Run: headless pygame with SDL's dummy video driver; simulated clock (each Clock.tick advances the game by its frame time, no real sleeping); random seed 0; keys injected as events and as key.get_pressed() state; no mouse input.
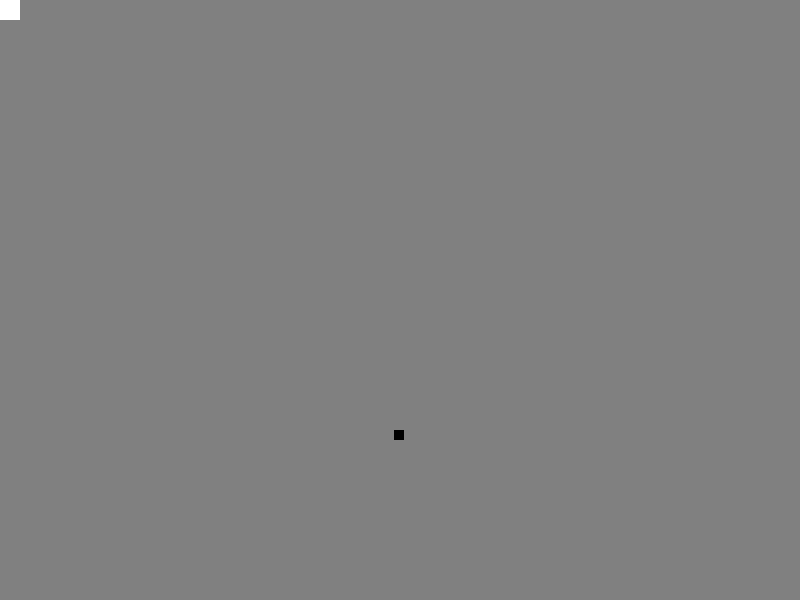
Frame 1 of 4 · flips 1–60 · no input
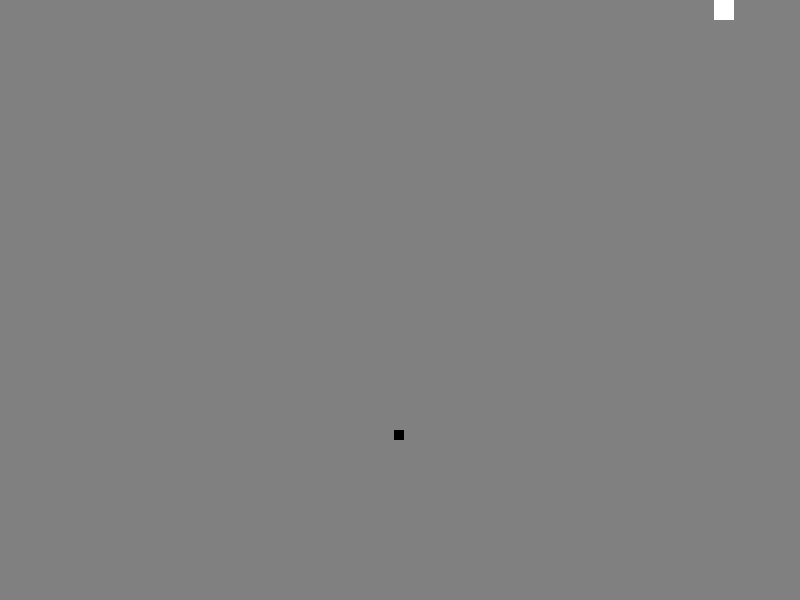
Frame 2 of 4 · flips 61–180 · tapped SPACE, RETURN · held RIGHT (→), D
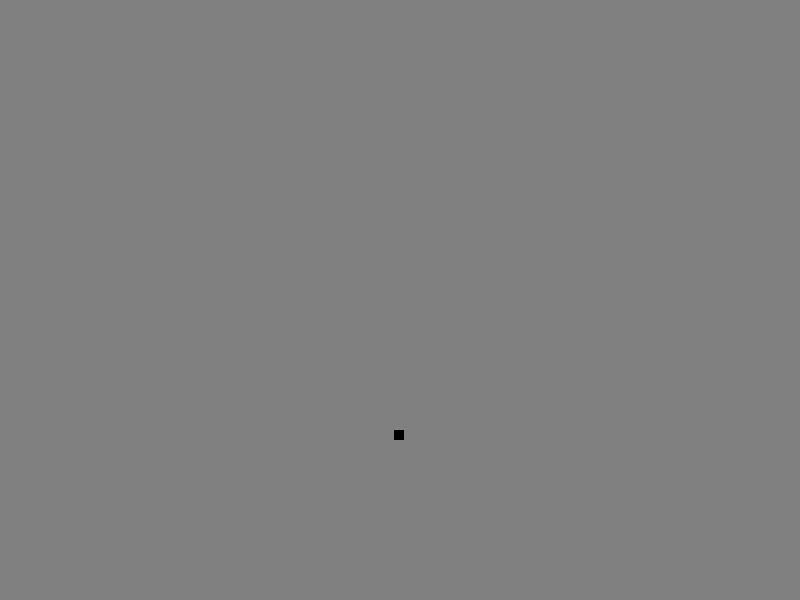
Frame 3 of 4 · flips 181–300 · held DOWN (↓), S
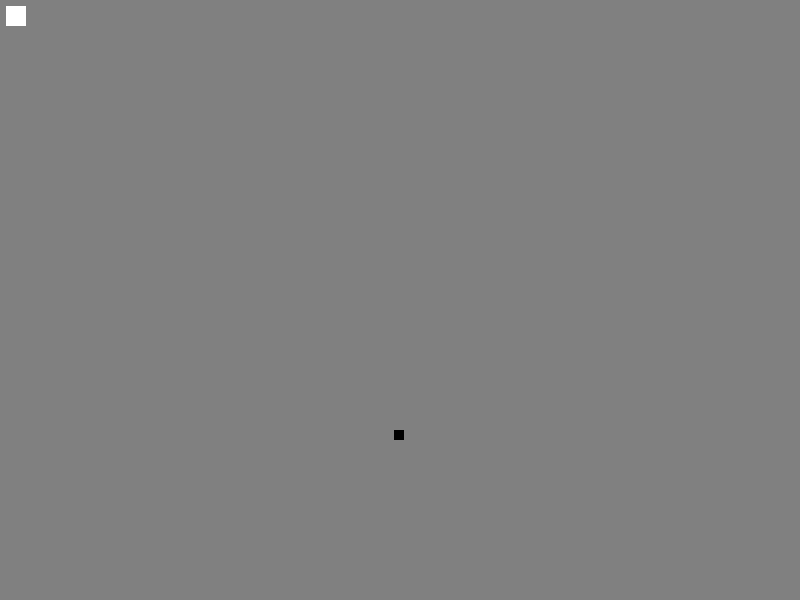
Frame 4 of 4 · flips 301–420 · held LEFT (←), A, UP (↑), W

The pygame program that drew these frames:

import pygame
import random

pygame.init()

# COLORS
BLACK = (0, 0, 0)
WHITE = (255, 255, 255)
RED = (255, 0, 0)
LIME = (0, 255, 0)
BLUE = (0, 0, 255)
YELLOW = (255, 255, 0)
CYAN = (0, 255, 255)
MAGENTA = (255, 0, 255)
SILVER = (192, 192, 192)
GREY = (128, 128, 128)
MAROON = (128, 0, 0)
OLIVE = (128, 128, 0)
GREEN = (0, 128, 0)
PURPLE = (128, 0, 128)
TEAL = (0, 128, 128)
NAVY = (0, 0, 128)

size = (800, 600)
screen = pygame.display.set_mode(size)

pygame.display.set_caption("Escapism")

done = False
clock = pygame.time.Clock()


class Player(pygame.sprite.Sprite):
    def __init__(self, plX, plY):
        super().__init__()
        self.image = pygame.Surface([20, 20])
        self.image.fill(WHITE)
        self.rect = self.image.get_rect()
        self.rect.x = plX
        self.rect.y = plY
        self.speedX = 0
        self.speedY = 0

    def update(self):
        self.rect.x += self.speedX
        self.rect.y += self.speedY

    def setSpeedX(self, speed):
        self.speedX = speed

    def setSpeedY(self, speed):
        self.speedY = speed

class Object(pygame.sprite.Sprite):
    def __init__(self, obX, obY):
        super().__init__()
        self.image = pygame.Surface([10, 10])
        self.image.fill(BLACK)
        self.rect = self.image.get_rect()
        self.rect.x = obX
        self.rect.y = obY

player = Player(0, 0)
smallBox = Object(random.randint(0, 800), random.randint(0, 600))

while not done:
    for event in pygame.event.get():
        if event.type == pygame.QUIT:
            done = True
        elif event.type == pygame.KEYDOWN:
            if event.key == pygame.K_LEFT:
                player.setSpeedX(-6)
            elif event.key == pygame.K_RIGHT:
                player.setSpeedX(6)
            elif event.key == pygame.K_UP:
                player.setSpeedY(-6)
            elif event.key == pygame.K_DOWN:
                player.setSpeedY(6)
        elif event.type == pygame.KEYUP:
            if event.key == pygame.K_LEFT or event.key == pygame.K_RIGHT:
                player.setSpeedX(0)
            elif event.key == pygame.K_UP or event.key == pygame.K_DOWN:
                player.setSpeedY(0)

    screen.fill(GREY)

    sprites = pygame.sprite.Group()
    objects = pygame.sprite.Group()

    sprites.add(player)
    sprites.draw(screen)
    sprites.update()

    objects.add(smallBox)
    objects.draw(screen)
    objects.update()

    pygame.display.flip()

    clock.tick(60)

pygame.quit()
